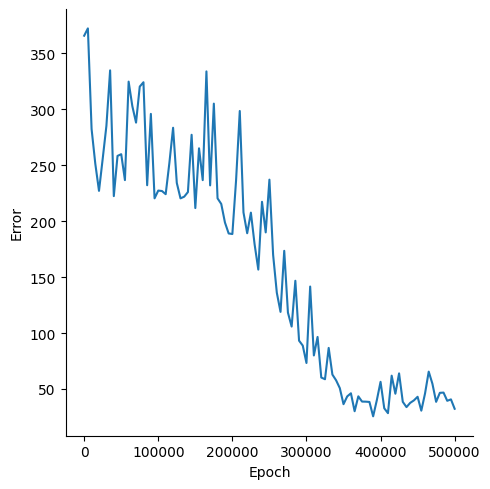

Source data for this figure (header and first rows):
, Epoch, Error
0, 0, 365.8
1, 5000, 372.3
2, 10000, 282.4
3, 15000, 251.4
4, 20000, 227.1
5, 25000, 255.8
6, 30000, 285.2
7, 35000, 334.8
8, 40000, 222.4
9, 45000, 258.3
10, 50000, 259.9
11, 55000, 236.7
12, 60000, 324.7
13, 65000, 302.8
14, 70000, 288.1
15, 75000, 320.3
16, 80000, 324.2
17, 85000, 232.1
18, 90000, 295.9
19, 95000, 220.4
20, 100000, 227.3
21, 105000, 226.9
22, 110000, 224.1
23, 115000, 252.2
24, 120000, 283.5
25, 125000, 234.2
26, 130000, 220.4
27, 135000, 221.9
28, 140000, 226
29, 145000, 277.2
30, 150000, 211.7
31, 155000, 265.1
32, 160000, 236.7
33, 165000, 333.9
34, 170000, 232
35, 175000, 305.1
36, 180000, 220.4
37, 185000, 215.4
38, 190000, 198.8
39, 195000, 189
40, 200000, 188.5
41, 205000, 236.5
42, 210000, 298.5
43, 215000, 207.8
44, 220000, 189.2
45, 225000, 207.6
46, 230000, 179.4
47, 235000, 156.7
48, 240000, 217.3
49, 245000, 190
50, 250000, 237.1
51, 255000, 169.9
52, 260000, 136
53, 265000, 118.9
54, 270000, 173.5
55, 275000, 118.3
56, 280000, 105.8
57, 285000, 146.7
58, 290000, 93.19
59, 295000, 88.77
... 41 more rows
